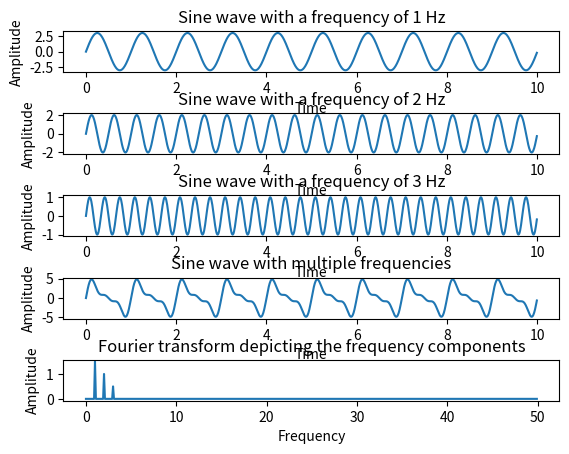
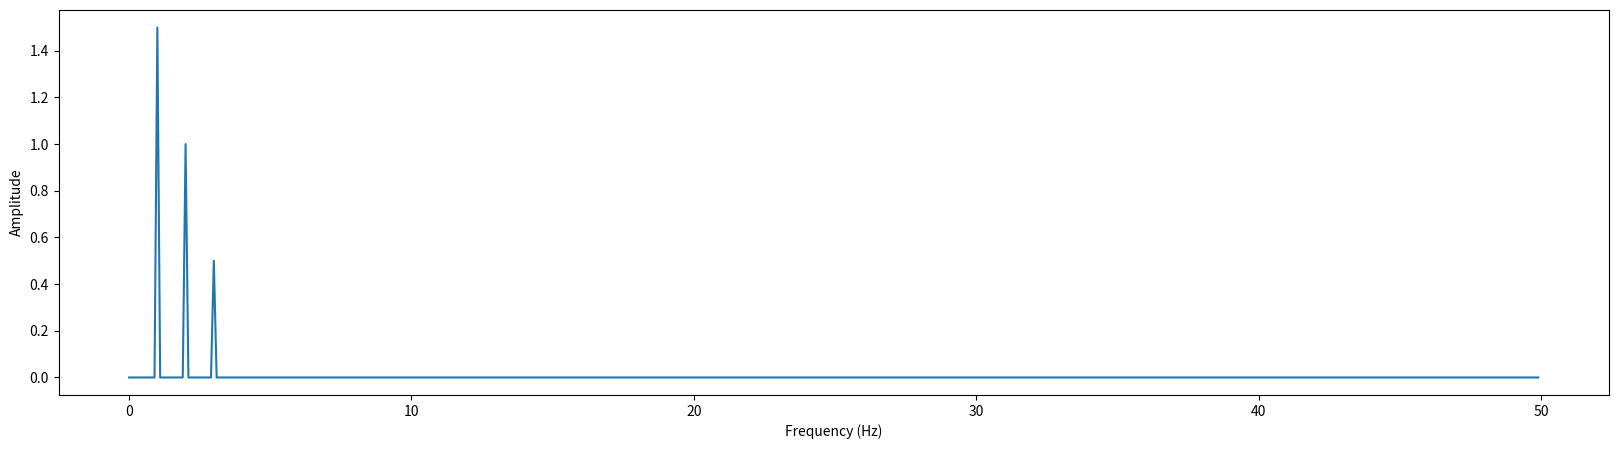
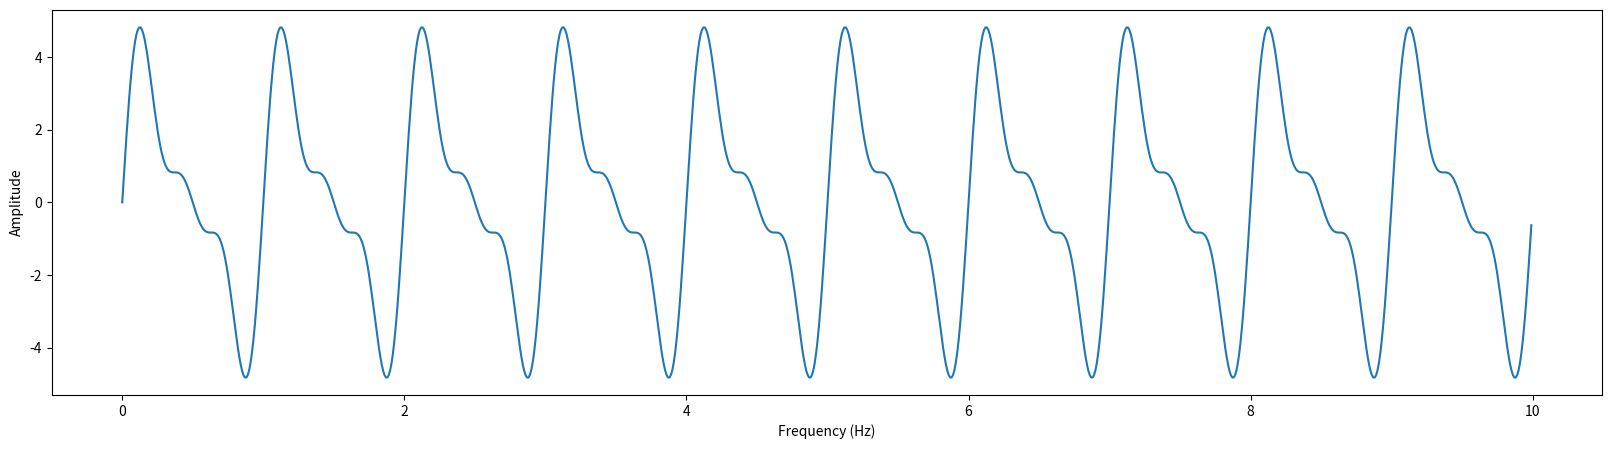

Write the Python code that produced these figures, in order. (Note: this script raises an exception after producing the figures.)
import numpy as np
import matplotlib.pyplot as plt
from scipy.io import wavfile as wav

# Python example - Fourier transform using numpy.fft method
import numpy as np
import matplotlib.pyplot as plotter
 
# How many time points are needed i,e., Sampling Frequency
samplingFrequency   = 100;

# At what intervals time points are sampled
samplingInterval       = 1 / samplingFrequency;

# Begin time period of the signals
beginTime           = 0;

# End time period of the signals
endTime             = 10; 

# Frequency of the signals (in Hz)
signal1Frequency     = 1;
signal2Frequency     = 2;
signal3Frequency     = 3;

#Amplitude of the signals (in dB)
signal1Amplitude     = 3;
signal2Amplitude     = 2;
signal3Amplitude     = 1;

# Time points
time        = np.arange(beginTime, endTime, samplingInterval);

# Create two sine waves
signal1 = signal1Amplitude*np.sin(2*np.pi*signal1Frequency*time)
signal2 = signal2Amplitude*np.sin(2*np.pi*signal2Frequency*time)
signal3 = signal3Amplitude*np.sin(2*np.pi*signal3Frequency*time)

# Create subplot
figure, axis = plotter.subplots(5, 1)
plotter.subplots_adjust(hspace=1) 

# Time domain representation for sine wave 1
axis[0].set_title('Sine wave with a frequency of 1 Hz')
axis[0].plot(time, signal1)
axis[0].set_xlabel('Time')
axis[0].set_ylabel('Amplitude')

# Time domain representation for sine wave 2
axis[1].set_title('Sine wave with a frequency of 2 Hz')
axis[1].plot(time, signal2)
axis[1].set_xlabel('Time')
axis[1].set_ylabel('Amplitude')

# Time domain representation for sine wave 3
axis[2].set_title('Sine wave with a frequency of 3 Hz')
axis[2].plot(time, signal3)
axis[2].set_xlabel('Time')
axis[2].set_ylabel('Amplitude')
 
# Add the sine waves
signal = signal1 + signal2 + signal3

# Time domain representation of the resultant sine wave
axis[3].set_title('Sine wave with multiple frequencies')
axis[3].plot(time, signal)
axis[3].set_xlabel('Time')
axis[3].set_ylabel('Amplitude')

# Frequency domain representation
fourierTransform = np.fft.fft(signal)/len(signal)           # Normalize amplitude
fourierTransform = fourierTransform[range(int(len(signal)/2))] # Exclude sampling frequency

tpCount     = len(signal)
values      = np.arange(int(tpCount/2))
timePeriod  = tpCount/samplingFrequency
frequencies = values/timePeriod
 
# Frequency domain representation
axis[4].set_title('Fourier transform depicting the frequency components')
axis[4].plot(frequencies, abs(fourierTransform))
axis[4].set_xlabel('Frequency')
axis[4].set_ylabel('Amplitude')

plotter.show()

plt.figure(figsize=(20,5))
plt.plot(frequencies, abs(fourierTransform))
plt.xlabel('Frequency (Hz)')
plt.ylabel('Amplitude')


plt.figure(figsize=(20,5))
plt.plot(time, signal)
plt.xlabel('Frequency (Hz)')
plt.ylabel('Amplitude')


# Read WAV File
#wav_file= 'audiofile/1-E1-Major 07.wav'
wav_file = 'audiofile/G53-40100-1111-235.wav'
rate, data = wav.read(wav_file)


plt.figure(figsize=(20,5))
plt.plot(data)
plt.show()

from IPython.display import Audio
Audio(wav_file)